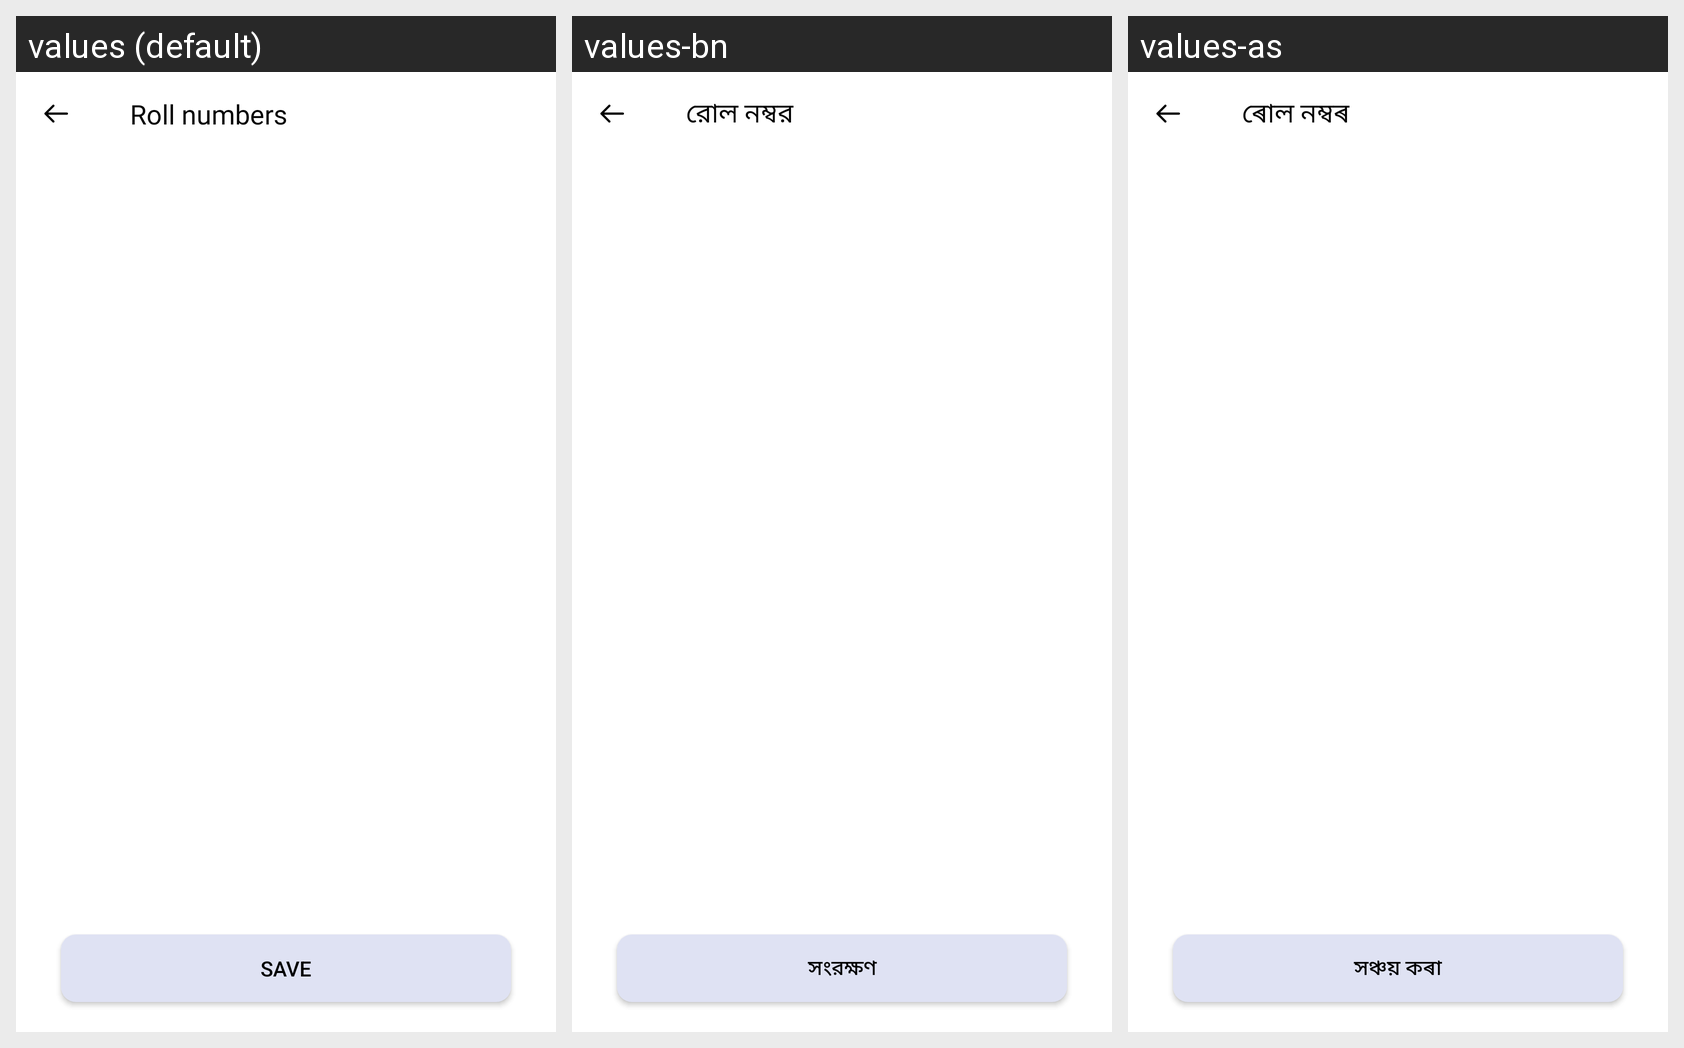

Translations of the strings shown on this Android screen, per locale in the grid:
Android screen res/layout/activity_edit_roll_number.xml rendered under 3 locales, left to right: values (default), values-bn, values-as. Device: Nexus 5 (rendered at 1080×1920; each locale shown at half size, 540×960, under a caption strip naming it); theme Theme.Cllasify.
Strings drawn on this screen, with the default value and each locale's value (text and hints the layout hard-codes, and strings that could not be matched under every locale, appear in the picture but are not listed):

roll_numbers
  values: Roll numbers
  values-bn: রোল নম্বর
  values-as: ৰোল নম্বৰ

roll_save
  values: Save
  values-bn: সংরক্ষণ
  values-as: সঞ্চয় কৰা
